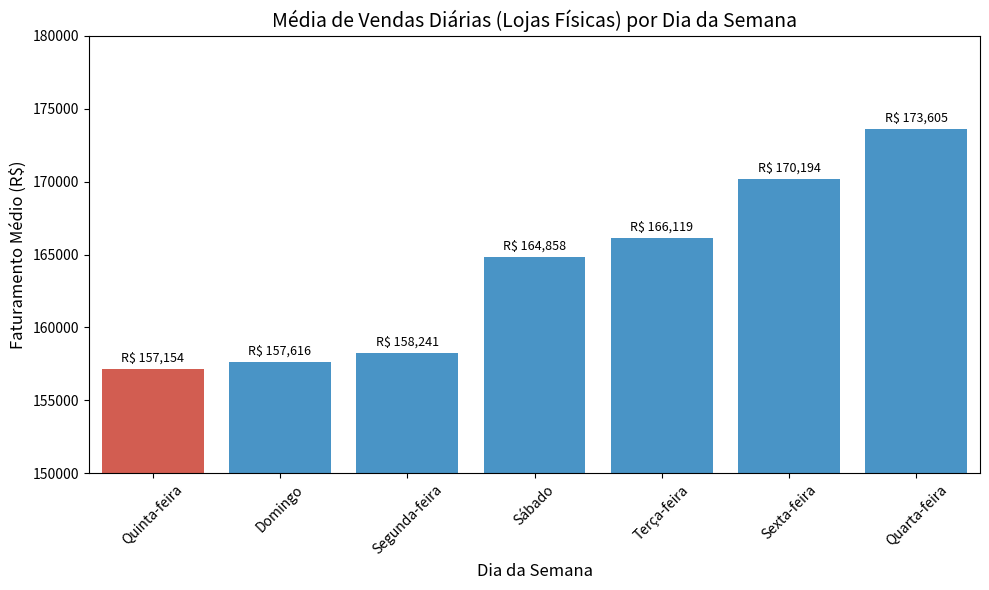
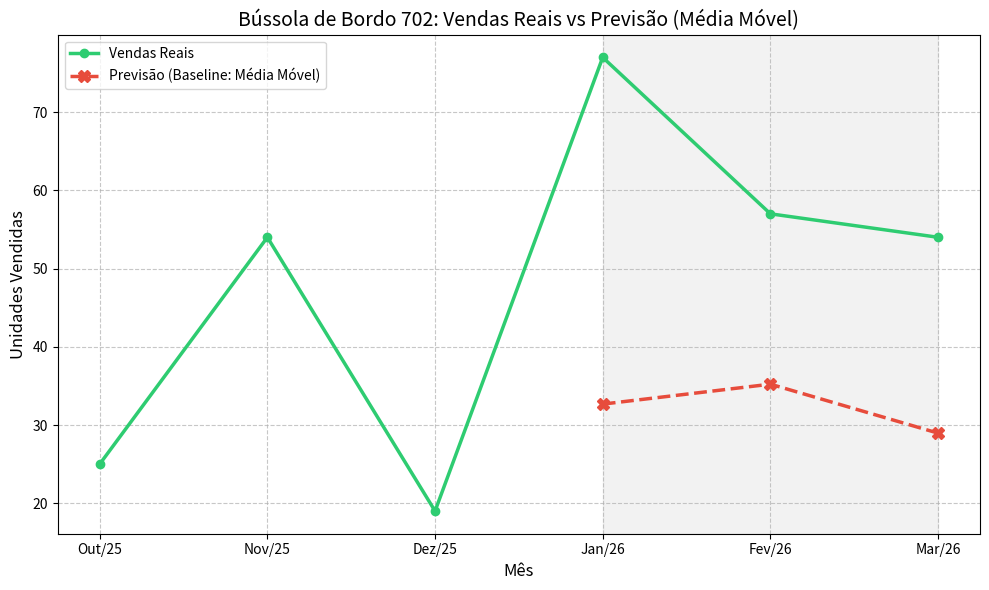

Source code (Python) for these figures, in order:
import matplotlib.pyplot as plt
import seaborn as sns
import numpy as np
import os

def main():
    out_dir = '07_questionarios_subanalises/outputs/imagens'
    os.makedirs(out_dir, exist_ok=True)
    
    # 1. Gráfico da Questão 5
    dias = ['Quinta-feira', 'Domingo', 'Segunda-feira', 'Sábado', 'Terça-feira', 'Sexta-feira', 'Quarta-feira']
    valores = [157154.32, 157616.13, 158241.15, 164858.27, 166118.83, 170193.68, 173605.44]
    
    plt.figure(figsize=(10, 6))
    colors = ['#e74c3c' if d == 'Quinta-feira' else '#3498db' for d in dias]
    ax = sns.barplot(x=dias, y=valores, palette=colors)
    plt.title('Média de Vendas Diárias (Lojas Físicas) por Dia da Semana', fontsize=14)
    plt.ylabel('Faturamento Médio (R$)', fontsize=12)
    plt.xlabel('Dia da Semana', fontsize=12)
    plt.ylim(150000, 180000)
    plt.xticks(rotation=45)
    
    for i, v in enumerate(valores):
        ax.text(i, v + 500, f'R$ {v:,.0f}', ha='center', fontsize=9)
        
    plt.tight_layout()
    plt.savefig(f'{out_dir}/q5_dias.png', dpi=300)
    plt.close()
    
    # 2. Gráfico da Questão 6
    meses = ['Out/25', 'Nov/25', 'Dez/25', 'Jan/26', 'Fev/26', 'Mar/26']
    vendas_reais = [25, 54, 19, 77, 57, 54]
    vendas_previstas = [np.nan, np.nan, np.nan, 32.67, 35.22, 28.96]
    
    plt.figure(figsize=(10, 6))
    plt.plot(meses, vendas_reais, marker='o', label='Vendas Reais', color='#2ecc71', linewidth=2.5)
    plt.plot(meses, vendas_previstas, marker='X', linestyle='--', label='Previsão (Baseline: Média Móvel)', color='#e74c3c', linewidth=2.5, markersize=8)
    
    plt.title('Bússola de Bordo 702: Vendas Reais vs Previsão (Média Móvel)', fontsize=14)
    plt.ylabel('Unidades Vendidas', fontsize=12)
    plt.xlabel('Mês', fontsize=12)
    plt.legend()
    plt.grid(True, linestyle='--', alpha=0.7)
    
    # Shade Q1 2026
    plt.axvspan('Jan/26', 'Mar/26', color='gray', alpha=0.1, label='Período de Teste (Q1 26)')
    
    plt.tight_layout()
    plt.savefig(f'{out_dir}/q6_previsao.png', dpi=300)
    plt.close()

if __name__ == '__main__':
    main()
